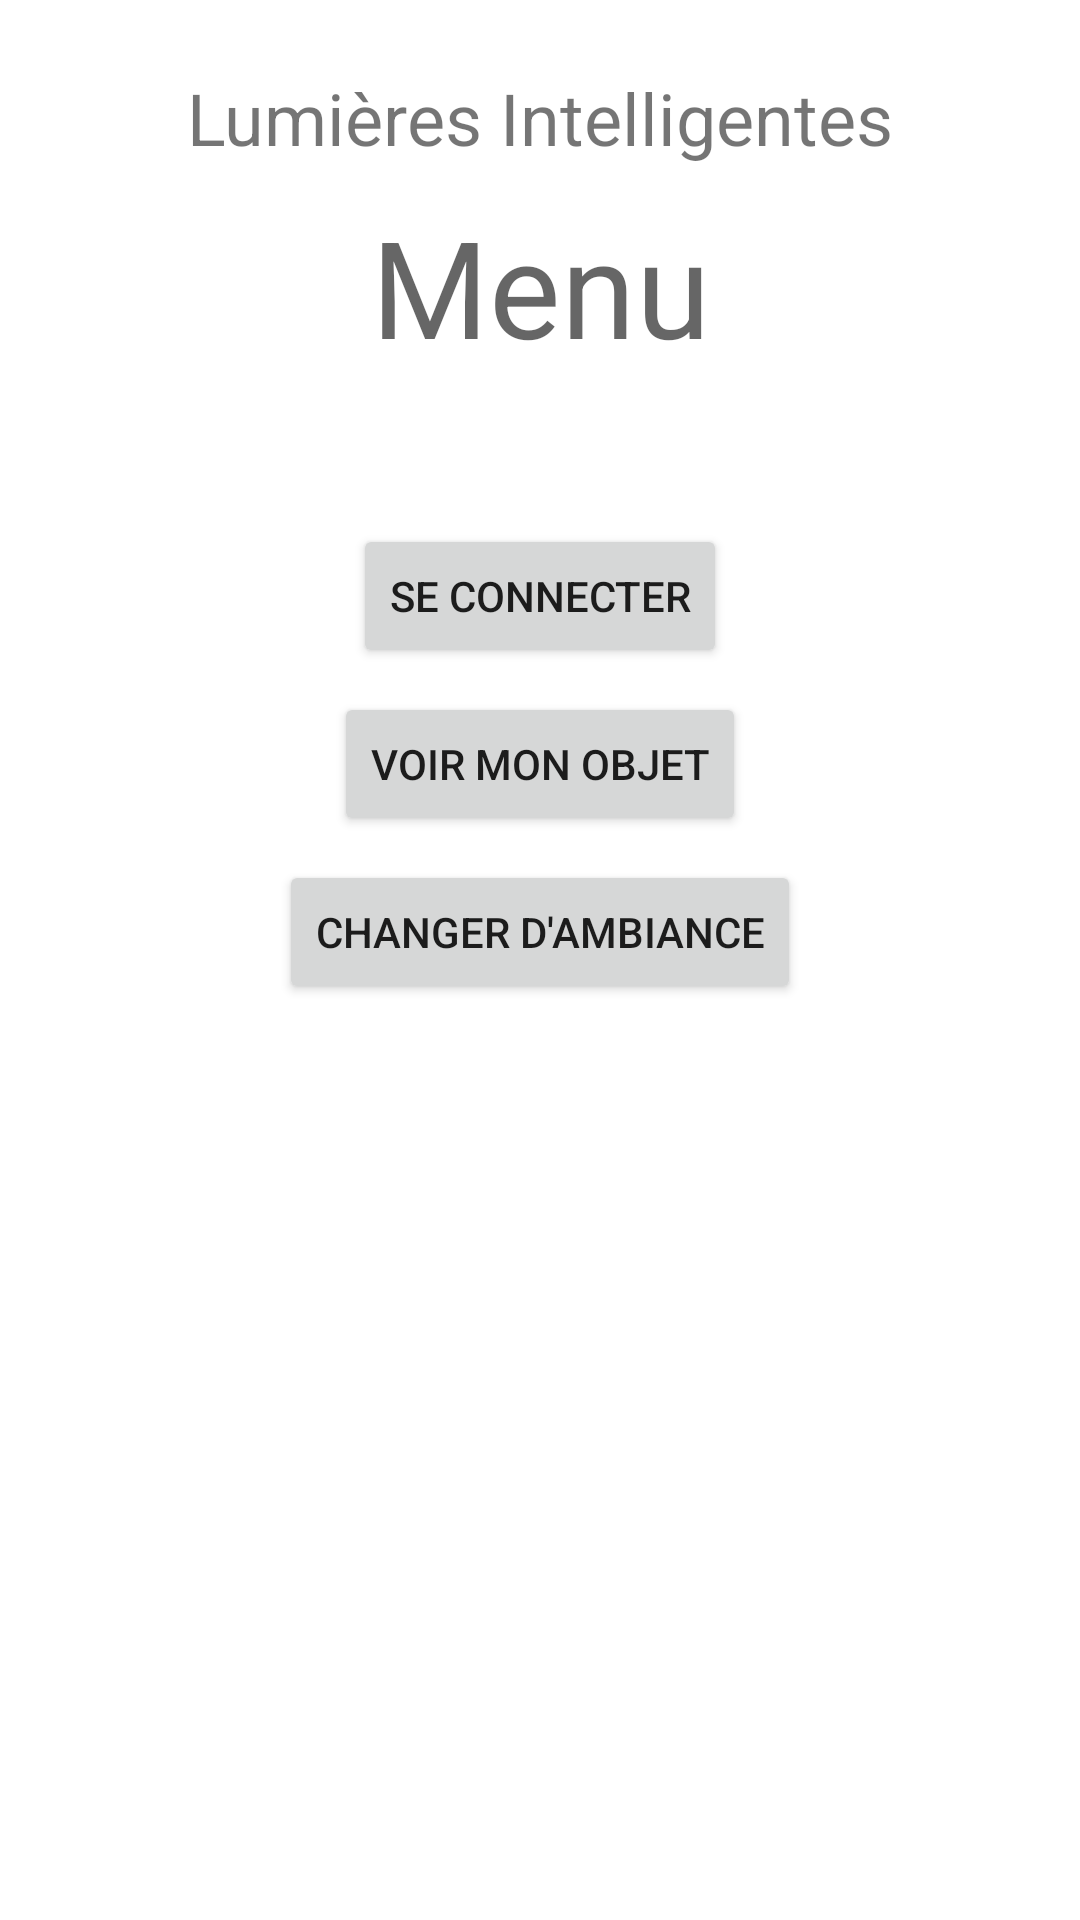

Android layout source for this screen:
<!-- AndroidManifest.xml: application theme Theme.AndroidCinema -->
<!-- res/layout/activity_main.xml -->
<?xml version="1.0" encoding="utf-8"?>
<androidx.constraintlayout.widget.ConstraintLayout xmlns:android="http://schemas.android.com/apk/res/android"
    xmlns:app="http://schemas.android.com/apk/res-auto"
    xmlns:tools="http://schemas.android.com/tools"
    android:layout_width="match_parent"
    android:layout_height="match_parent"
    tools:context=".MainActivity">


    <TextView
        android:id="@+id/tvAppName"
        android:layout_width="wrap_content"
        android:layout_height="wrap_content"
        android:layout_marginTop="23dp"
        android:text="@string/app_name"
        android:textSize="24sp"
        app:layout_constraintEnd_toEndOf="parent"
        app:layout_constraintStart_toStartOf="parent"
        app:layout_constraintTop_toTopOf="parent"
        tools:text="@string/app_name" />

    <TextView
        android:id="@+id/tvTitle"
        android:layout_width="wrap_content"
        android:layout_height="wrap_content"
        android:layout_marginTop="10dp"
        android:text="@string/menu"
        android:textAppearance="@style/TextAppearance.AppCompat.Display2"
        app:layout_constraintEnd_toEndOf="parent"
        app:layout_constraintStart_toStartOf="parent"
        app:layout_constraintTop_toBottomOf="@+id/tvAppName" />

    <Button
        android:id="@+id/btnConnexion"
        android:layout_width="wrap_content"
        android:layout_height="wrap_content"
        android:layout_marginBottom="-200dp"
        android:text="@string/btn_connexion"
        app:layout_constraintBottom_toTopOf="@+id/tvAppName"
        app:layout_constraintEnd_toEndOf="parent"
        app:layout_constraintStart_toStartOf="parent" />

    <Button
        android:id="@+id/btnMonitor"
        android:layout_width="wrap_content"
        android:layout_height="wrap_content"
        android:layout_marginTop="8dp"
        android:text="@string/btn_monitor"
        app:layout_constraintEnd_toEndOf="parent"
        app:layout_constraintStart_toStartOf="parent"
        app:layout_constraintTop_toBottomOf="@id/btnConnexion" />

    <Button
        android:id="@+id/btnGoToAmbiances"
        android:layout_width="wrap_content"
        android:layout_height="wrap_content"
        android:layout_marginTop="8dp"
        android:text="@string/btn_ambiances"
        app:layout_constraintEnd_toEndOf="parent"
        app:layout_constraintStart_toStartOf="parent"
        app:layout_constraintTop_toBottomOf="@id/btnMonitor" />

</androidx.constraintlayout.widget.ConstraintLayout>
<!-- resources referenced by this layout -->
<resources>
  <string name="app_name">Lumières Intelligentes</string>
  <string name="btn_ambiances">Changer d\'ambiance</string>
  <string name="btn_connexion">Se connecter</string>
  <string name="btn_monitor">Voir mon objet</string>
  <string name="menu">Menu</string>
  <style name="Theme.AndroidCinema" parent="Theme.MaterialComponents.DayNight.DarkActionBar">
          
          <item name="colorPrimary">@color/purple_500</item>
          <item name="colorPrimaryVariant">@color/purple_700</item>
          <item name="colorOnPrimary">@color/white</item>
          
          <item name="colorSecondary">@color/teal_200</item>
          <item name="colorSecondaryVariant">@color/teal_700</item>
          <item name="colorOnSecondary">@color/black</item>
          
          <item name="android:statusBarColor" tools:targetApi="l">?attr/colorPrimaryVariant</item>
          
      </style>
  <!-- not gathered from this repository: default colours our renderer supplied (Android Studio template values) -->
  <color name="purple_500">#FF6200EE</color>
  <color name="purple_700">#FF3700B3</color>
  <color name="teal_200">#FF03DAC5</color>
  <color name="teal_700">#FF018786</color>
  <color name="black">#FF000000</color>
  <color name="white">#FFFFFFFF</color>
</resources>
